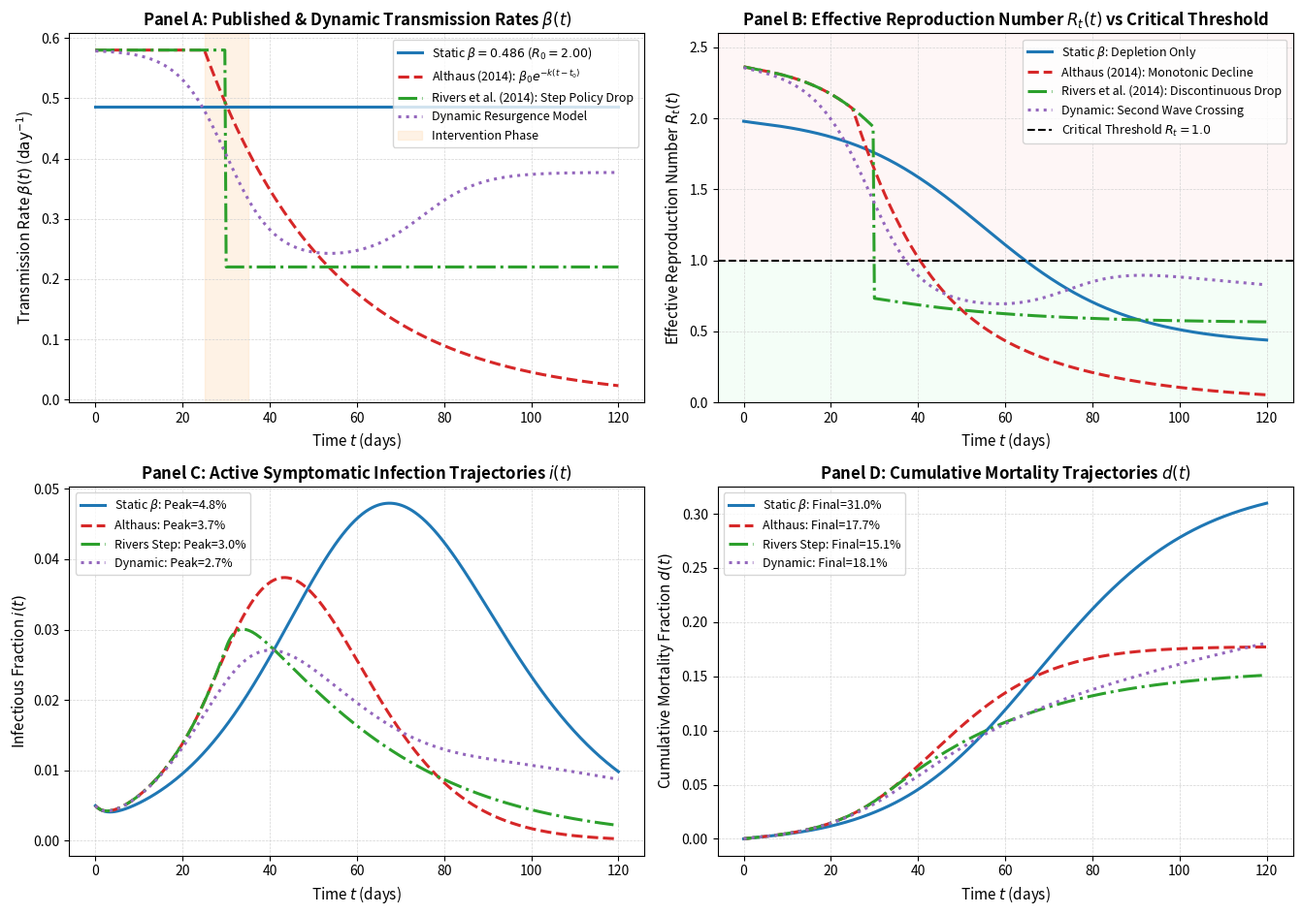

Write Python code to recreate this figure. (Note: this script raises an exception after producing the figure.)
import matplotlib
matplotlib.use('Agg')
import numpy as np
import matplotlib.pyplot as plt
from scipy.integrate import solve_ivp

# Epidemiological parameters
POPULATION_N = 7_092_113
SIGMA = 1.0 / 9.4
GAMMA = 1.0 / 7.0
MU = 0.1000
BETA_CONST = 0.4858

y0_default = np.array([0.990, 0.005, 0.005, 0.000, 0.000])

def seird_ode(t, y, beta_func, sigma=SIGMA, gamma=GAMMA, mu=MU):
    s, e, i, r, d = y
    beta = beta_func(t) if callable(beta_func) else beta_func
    ds = -beta * s * i
    de = beta * s * i - sigma * e
    di = sigma * e - (gamma + mu) * i
    dr = gamma * i
    dd = mu * i
    return np.array([ds, de, di, dr, dd])

def reference_solution(beta_func, y0, t_span, t_eval, sigma=SIGMA, gamma=GAMMA, mu=MU):
    sol = solve_ivp(
        lambda t, y: seird_ode(t, y, beta_func, sigma, gamma, mu),
        t_span,
        y0,
        method='DOP853',
        t_eval=t_eval,
        rtol=1e-12,
        atol=1e-14
    )
    return sol.t, sol.y.T

t_span = (0.0, 120.0)
t_eval = np.linspace(0.0, 120.0, 401)

# Model 1: Static Kermack-McKendrick
beta_static = BETA_CONST

# Model 2: Althaus (2014) exponential decay
def beta_althaus(t):
    k = 0.034
    t0 = 25.0
    return np.where(t < t0, 0.58, 0.58 * np.exp(-k * (t - t0)))

# Model 3: Rivers et al. (2014) piecewise step intervention
def beta_rivers(t):
    return np.where(t < 30.0, 0.58, 0.22)

# Model 4: Dynamic adaptive / resurgence wave model (simulating behavioral fatigue & secondary wave)
def beta_dynamic(t):
    # Initial drop from interventions, followed by secondary wave around day 75
    b0 = 0.58
    drop = 0.60 / (1.0 + np.exp(-0.18 * (t - 30.0)))
    resurgence = 0.25 / (1.0 + np.exp(-0.15 * (t - 75.0)))
    return b0 * (1.0 - drop + resurgence)

# Integrate all four models
_, y_static = reference_solution(beta_static, y0_default, t_span, t_eval)
_, y_althaus = reference_solution(beta_althaus, y0_default, t_span, t_eval)
_, y_rivers = reference_solution(beta_rivers, y0_default, t_span, t_eval)
_, y_dynamic = reference_solution(beta_dynamic, y0_default, t_span, t_eval)

# Compute Rt for all models
rt_static = [beta_static * y_static[k, 0] / (GAMMA + MU) for k in range(len(t_eval))]
rt_althaus = [beta_althaus(t_eval[k]) * y_althaus[k, 0] / (GAMMA + MU) for k in range(len(t_eval))]
rt_rivers = [beta_rivers(t_eval[k]) * y_rivers[k, 0] / (GAMMA + MU) for k in range(len(t_eval))]
rt_dynamic = [beta_dynamic(t_eval[k]) * y_dynamic[k, 0] / (GAMMA + MU) for k in range(len(t_eval))]

fig, axs = plt.subplots(2, 2, figsize=(13.5, 9.5), dpi=150)

# Panel A: Transmission trajectories
axs[0, 0].plot(t_eval, [beta_static]*len(t_eval), label=r'Static $\beta = 0.486$ ($R_0=2.00$)', color='#1f77b4', lw=2.2)
axs[0, 0].plot(t_eval, beta_althaus(t_eval), label=r'Althaus (2014): $\beta_0 e^{-k(t-t_0)}$', color='#d62728', lw=2.2, linestyle='--')
axs[0, 0].plot(t_eval, beta_rivers(t_eval), label=r'Rivers et al. (2014): Step Policy Drop', color='#2ca02c', lw=2.2, linestyle='-.')
axs[0, 0].plot(t_eval, beta_dynamic(t_eval), label=r'Dynamic Resurgence Model', color='#9467bd', lw=2.2, linestyle=':')
axs[0, 0].axvspan(25, 35, color='#fed7aa', alpha=0.3, label='Intervention Phase')
axs[0, 0].set_xlabel('Time $t$ (days)', fontsize=11)
axs[0, 0].set_ylabel(r'Transmission Rate $\beta(t)$ ($\mathrm{day}^{-1}$)', fontsize=11)
axs[0, 0].set_title('Panel A: Published & Dynamic Transmission Rates $\\beta(t)$', fontsize=12, fontweight='bold')
axs[0, 0].grid(True, ls='--', lw=0.5, color='lightgray')
axs[0, 0].legend(frameon=True, fontsize=9.0, loc='upper right')

# Panel B: Effective Reproduction Number Rt
axs[0, 1].plot(t_eval, rt_static, label='Static $\\beta$: Depletion Only', color='#1f77b4', lw=2.2)
axs[0, 1].plot(t_eval, rt_althaus, label='Althaus (2014): Monotonic Decline', color='#d62728', lw=2.2, linestyle='--')
axs[0, 1].plot(t_eval, rt_rivers, label='Rivers et al. (2014): Discontinuous Drop', color='#2ca02c', lw=2.2, linestyle='-.')
axs[0, 1].plot(t_eval, rt_dynamic, label='Dynamic: Second Wave Crossing', color='#9467bd', lw=2.2, linestyle=':')
axs[0, 1].axhline(1.0, color='black', lw=1.5, ls='--', label='Critical Threshold $R_t = 1.0$')
axs[0, 1].axhspan(0, 1.0, color='#dcfce7', alpha=0.3)
axs[0, 1].axhspan(1.0, 3.0, color='#fee2e2', alpha=0.3)
axs[0, 1].set_xlabel('Time $t$ (days)', fontsize=11)
axs[0, 1].set_ylabel(r'Effective Reproduction Number $R_t(t)$', fontsize=11)
axs[0, 1].set_title('Panel B: Effective Reproduction Number $R_t(t)$ vs Critical Threshold', fontsize=12, fontweight='bold')
axs[0, 1].grid(True, ls='--', lw=0.5, color='lightgray')
axs[0, 1].set_ylim(0.0, 2.6)
axs[0, 1].legend(frameon=True, fontsize=9.0, loc='upper right')

# Panel C: Infectious Fraction i(t)
axs[1, 0].plot(t_eval, y_static[:, 2], label=f'Static $\\beta$: Peak={np.max(y_static[:, 2]):.1%}', color='#1f77b4', lw=2.2)
axs[1, 0].plot(t_eval, y_althaus[:, 2], label=f'Althaus: Peak={np.max(y_althaus[:, 2]):.1%}', color='#d62728', lw=2.2, linestyle='--')
axs[1, 0].plot(t_eval, y_rivers[:, 2], label=f'Rivers Step: Peak={np.max(y_rivers[:, 2]):.1%}', color='#2ca02c', lw=2.2, linestyle='-.')
axs[1, 0].plot(t_eval, y_dynamic[:, 2], label=f'Dynamic: Peak={np.max(y_dynamic[:, 2]):.1%}', color='#9467bd', lw=2.2, linestyle=':')
axs[1, 0].set_xlabel('Time $t$ (days)', fontsize=11)
axs[1, 0].set_ylabel('Infectious Fraction $i(t)$', fontsize=11)
axs[1, 0].set_title('Panel C: Active Symptomatic Infection Trajectories $i(t)$', fontsize=12, fontweight='bold')
axs[1, 0].grid(True, ls='--', lw=0.5, color='lightgray')
axs[1, 0].legend(frameon=True, fontsize=9.0)

# Panel D: Cumulative Mortalities d(t)
axs[1, 1].plot(t_eval, y_static[:, 4], label=f'Static $\\beta$: Final={y_static[-1, 4]:.1%}', color='#1f77b4', lw=2.2)
axs[1, 1].plot(t_eval, y_althaus[:, 4], label=f'Althaus: Final={y_althaus[-1, 4]:.1%}', color='#d62728', lw=2.2, linestyle='--')
axs[1, 1].plot(t_eval, y_rivers[:, 4], label=f'Rivers Step: Final={y_rivers[-1, 4]:.1%}', color='#2ca02c', lw=2.2, linestyle='-.')
axs[1, 1].plot(t_eval, y_dynamic[:, 4], label=f'Dynamic: Final={y_dynamic[-1, 4]:.1%}', color='#9467bd', lw=2.2, linestyle=':')
axs[1, 1].set_xlabel('Time $t$ (days)', fontsize=11)
axs[1, 1].set_ylabel('Cumulative Mortality Fraction $d(t)$', fontsize=11)
axs[1, 1].set_title('Panel D: Cumulative Mortality Trajectories $d(t)$', fontsize=12, fontweight='bold')
axs[1, 1].grid(True, ls='--', lw=0.5, color='lightgray')
axs[1, 1].legend(frameon=True, fontsize=9.0)

plt.tight_layout()
plt.savefig('figs/fig_m1_published_models_comparison.eps', format='eps')
plt.close()
print("Figure 1 generated successfully!")

# Test second figure: Forest plot of published R0 estimates
studies = [
    ('Chowell et al. (2004) - Uganda', 1.34, 1.15, 1.53),
    ('Chowell et al. (2004) - Congo', 1.83, 1.48, 2.18),
    ('WHO Response Team (2014) - Sierra Leone', 2.02, 1.79, 2.26),
    ('Our SEIRD Baseline (Sierra Leone)', 2.00, 1.80, 2.20),
    ('Rivers et al. (2014) - Sierra Leone', 2.53, 2.20, 2.86),
    ('Althaus (2014) - Sierra Leone', 2.53, 2.41, 2.67),
    ('Legrand et al. (2007) - DRC', 2.70, 2.30, 3.10)
]

labels = [s[0] for s in studies]
r0_vals = np.array([s[1] for s in studies])
err_low = r0_vals - np.array([s[2] for s in studies])
err_high = np.array([s[3] for s in studies]) - r0_vals
y_pos = np.arange(len(studies))

fig, ax1 = plt.subplots(figsize=(10.5, 4.8), dpi=150)
colors = ['#0284c7', '#0284c7', '#16a34a', '#7c3aed', '#ea580c', '#ea580c', '#dc2626']

for i in range(len(studies)):
    ax1.errorbar(r0_vals[i], y_pos[i], xerr=[[err_low[i]], [err_high[i]]],
                 fmt='o', color=colors[i], ecolor=colors[i], elinewidth=2.5,
                 capsize=5, capthick=1.8, markersize=8)

ax1.axvline(1.0, color='gray', linestyle='--', linewidth=1.5, label='Epidemic Threshold $R_0 = 1$')
ax1.set_yticks(y_pos)
ax1.set_yticklabels(labels, fontsize=10.5)
ax1.set_xlabel(r'Estimated Basic Reproduction Number $R_0$ (with 95% CI)', fontsize=11)
ax1.set_title(r'Published Basic Reproduction Numbers $R_0$ Across Landmark Ebola Studies', fontsize=12, fontweight='bold')
ax1.grid(True, ls='--', lw=0.5, color='lightgray')

# Add secondary top axis for implied herd immunity threshold p_c = 1 - 1/R0
ax2 = ax1.twiny()
ax2.set_xlim(ax1.get_xlim())
tick_r0 = np.array([1.2, 1.5, 2.0, 2.5, 3.0])
tick_pc = (1.0 - 1.0 / tick_r0) * 100.0
ax2.set_xticks(tick_r0)
ax2.set_xticklabels([f'{pc:.1f}%' for pc in tick_pc], fontsize=10)
ax2.set_xlabel(r'Implied Critical Intervention Threshold $p_c = 1 - 1/R_0$ (%)', fontsize=11, color='#475569')

plt.tight_layout()
plt.savefig('figs/fig_m1_published_r0_forest.eps', format='eps')
plt.close()
print("Forest plot generated successfully!")
